Run: headless pygame with SDL's dummy video driver; simulated clock (each Clock.tick advances the game by its frame time, no real sleeping); random seed 0; keys injected as events and as key.get_pressed() state; no mouse input.
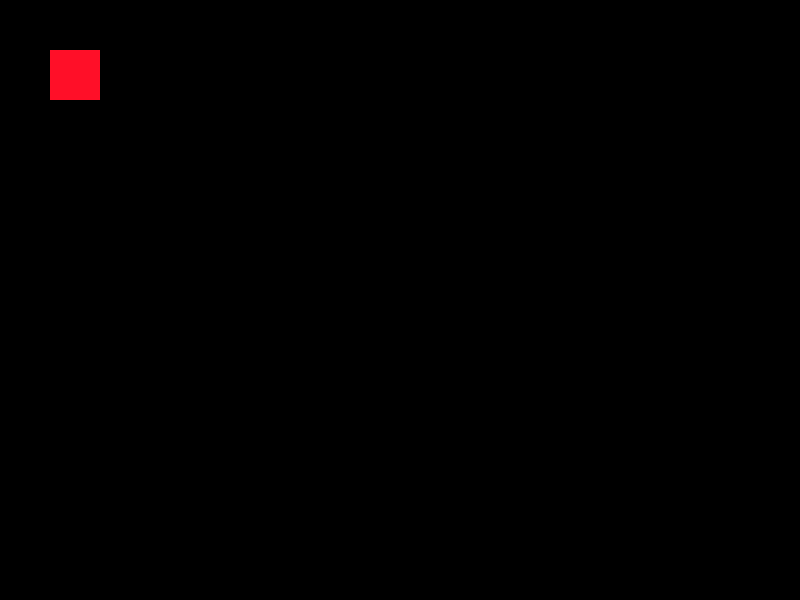
Frame 1 of 4 · flips 1–60 · no input
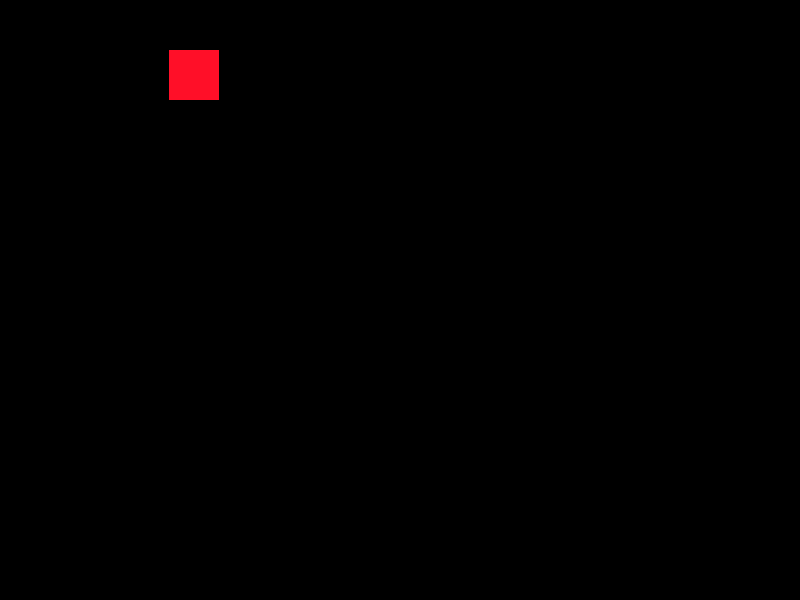
Frame 2 of 4 · flips 61–180 · tapped SPACE, RETURN · held RIGHT (→), D
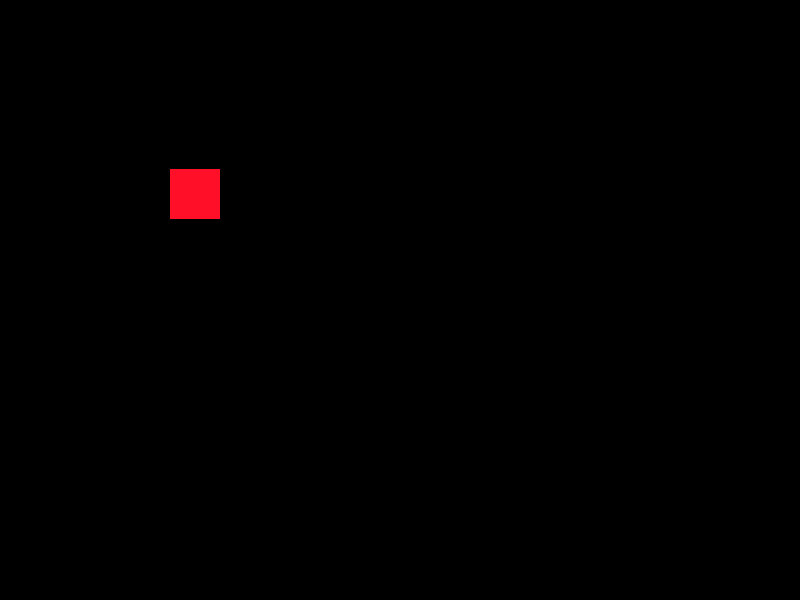
Frame 3 of 4 · flips 181–300 · held DOWN (↓), S
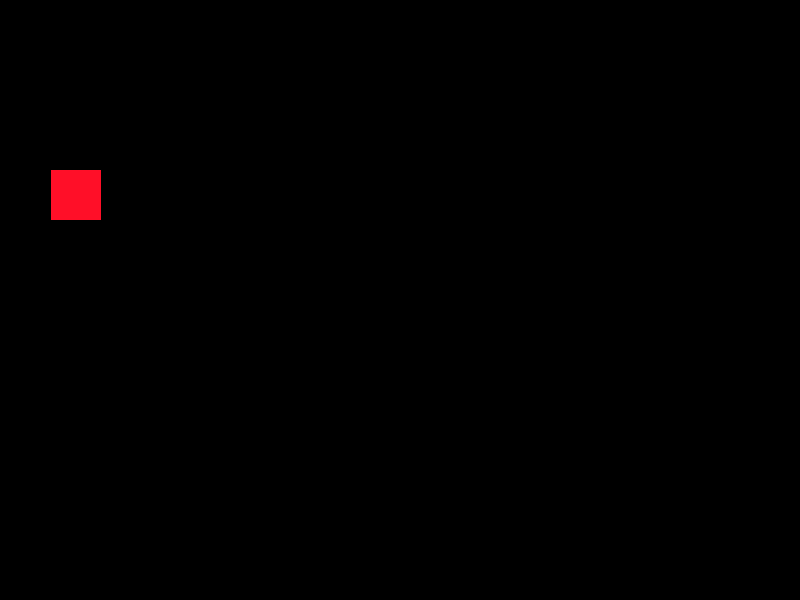
Frame 4 of 4 · flips 301–420 · held LEFT (←), A, UP (↑), W

The pygame program that drew these frames:

import pygame
pygame.init()

screen = pygame.display.set_mode((800, 600))

player = pygame.Rect((50,50,50,50))

run = True
while run:

# refresh the screen so that the rectangle does not leave behind a trail
    screen.fill((0,0,0))

# move the rectangle
    pygame.draw.rect(screen,(255,15,40), player)
    key=pygame.key.get_pressed()
    if key[pygame.K_a]==True:
        player.move_ip(-1,0)
    elif key[pygame.K_d]==True:
        player.move_ip(1,0)
    elif key[pygame.K_w]==True:
        player.move_ip(0,-1)
    elif key[pygame.K_s]==True:
        player.move_ip(0,1)

    for event in pygame.event.get():
        if event.type == pygame.QUIT:
            run= False

    pygame.display.update()

pygame.quit()
